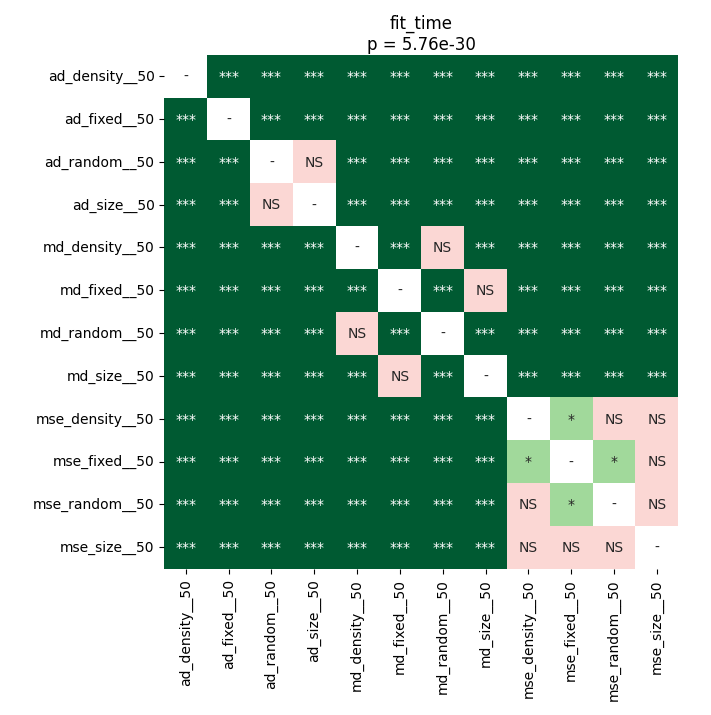

The file beside this chart, header and first rows:
	ad_density__50	ad_fixed__50	ad_random__50	ad_size__50	md_density__50	md_fixed__50	md_random__50	md_size__50	mse_density__50	mse_fixed__50	mse_random__50	mse_size__50
ad_density__50	1.0	3.5336143092105265e-05	3.5336143092105265e-05	3.5336143092105265e-05	3.5336143092105265e-05	3.5336143092105265e-05	3.5336143092105265e-05	3.5336143092105265e-05	3.5336143092105265e-05	3.5336143092105265e-05	3.5336143092105265e-05	3.5336143092105265e-05
ad_fixed__50	3.5336143092105265e-05	1.0	3.5336143092105265e-05	3.5336143092105265e-05	3.5336143092105265e-05	3.5336143092105265e-05	3.5336143092105265e-05	3.5336143092105265e-05	3.5336143092105265e-05	3.5336143092105265e-05	3.5336143092105265e-05	3.5336143092105265e-05
ad_random__50	3.5336143092105265e-05	3.5336143092105265e-05	1.0	0.8735	3.5336143092105265e-05	3.5336143092105265e-05	3.5336143092105265e-05	3.5336143092105265e-05	3.5336143092105265e-05	3.5336143092105265e-05	3.5336143092105265e-05	3.5336143092105265e-05
ad_size__50	3.5336143092105265e-05	3.5336143092105265e-05	0.8735	1.0	3.5336143092105265e-05	3.5336143092105265e-05	3.5336143092105265e-05	3.5336143092105265e-05	3.5336143092105265e-05	3.5336143092105265e-05	3.5336143092105265e-05	3.5336143092105265e-05
md_density__50	3.5336143092105265e-05	3.5336143092105265e-05	3.5336143092105265e-05	3.5336143092105265e-05	1.0	3.5336143092105265e-05	0.1262	3.5336143092105265e-05	3.5336143092105265e-05	3.5336143092105265e-05	3.5336143092105265e-05	3.5336143092105265e-05
md_fixed__50	3.5336143092105265e-05	3.5336143092105265e-05	3.5336143092105265e-05	3.5336143092105265e-05	3.5336143092105265e-05	1.0	3.5336143092105265e-05	0.8735	3.5336143092105265e-05	3.5336143092105265e-05	3.5336143092105265e-05	3.5336143092105265e-05
md_random__50	3.5336143092105265e-05	3.5336143092105265e-05	3.5336143092105265e-05	3.5336143092105265e-05	0.1262	3.5336143092105265e-05	1.0	3.5336143092105265e-05	3.5336143092105265e-05	3.5336143092105265e-05	3.5336143092105265e-05	3.5336143092105265e-05
md_size__50	3.5336143092105265e-05	3.5336143092105265e-05	3.5336143092105265e-05	3.5336143092105265e-05	3.5336143092105265e-05	0.8735	3.5336143092105265e-05	1.0	3.5336143092105265e-05	3.5336143092105265e-05	3.5336143092105265e-05	3.5336143092105265e-05
mse_density__50	3.5336143092105265e-05	3.5336143092105265e-05	3.5336143092105265e-05	3.5336143092105265e-05	3.5336143092105265e-05	3.5336143092105265e-05	3.5336143092105265e-05	3.5336143092105265e-05	1.0	0.02041	0.9799	0.8324
mse_fixed__50	3.5336143092105265e-05	3.5336143092105265e-05	3.5336143092105265e-05	3.5336143092105265e-05	3.5336143092105265e-05	3.5336143092105265e-05	3.5336143092105265e-05	3.5336143092105265e-05	0.02041	1.0	0.0149	0.06345
mse_random__50	3.5336143092105265e-05	3.5336143092105265e-05	3.5336143092105265e-05	3.5336143092105265e-05	3.5336143092105265e-05	3.5336143092105265e-05	3.5336143092105265e-05	3.5336143092105265e-05	0.9799	0.0149	1.0	0.86
mse_size__50	3.5336143092105265e-05	3.5336143092105265e-05	3.5336143092105265e-05	3.5336143092105265e-05	3.5336143092105265e-05	3.5336143092105265e-05	3.5336143092105265e-05	3.5336143092105265e-05	0.8324	0.06345	0.86	1.0
